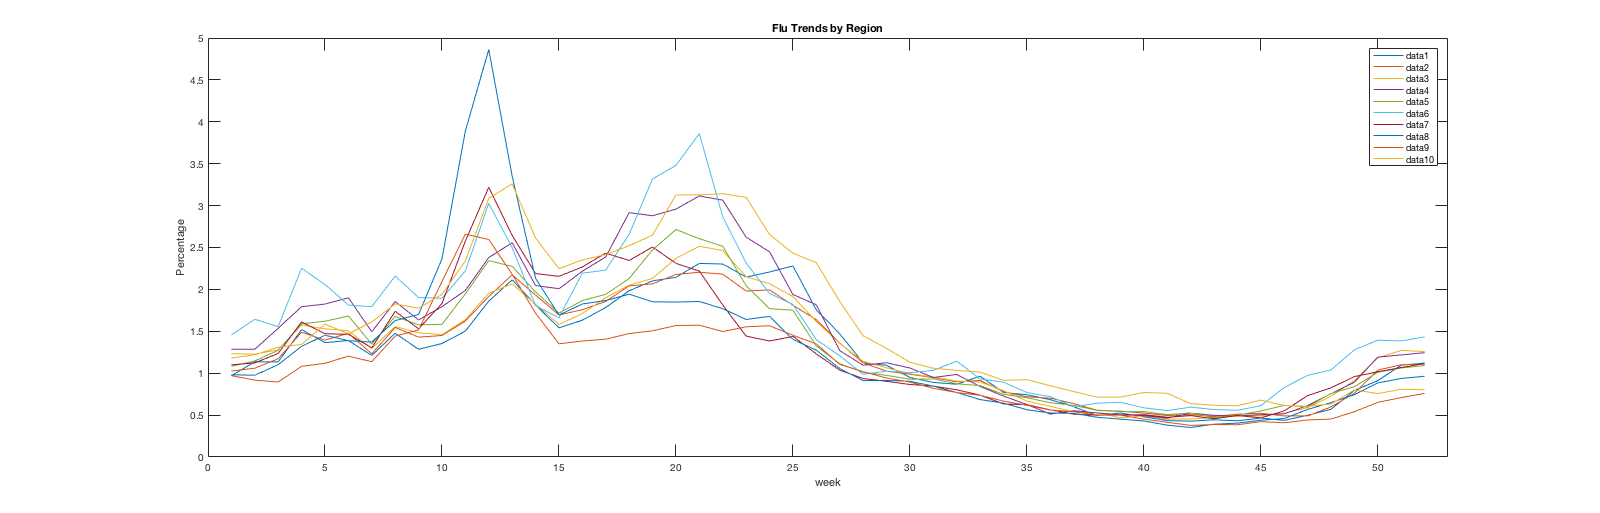

The file beside this chart, header and first rows:
0.97, 1.025, 1.232, 1.286, 1.082, 1.457, 1.1, 0.981, 0.971, 1.182
1.136, 1.06, 1.228, 1.286, 1.146, 1.644, 1.123, 0.976, 0.917, 1.22
1.135, 1.172, 1.278, 1.536, 1.274, 1.556, 1.236, 1.102, 0.895, 1.31
1.52, 1.489, 1.576, 1.794, 1.59, 2.252, 1.612, 1.321, 1.082, 1.343
1.365, 1.394, 1.53, 1.825, 1.62, 2.059, 1.471, 1.453, 1.118, 1.586
1.39, 1.477, 1.506, 1.9, 1.683, 1.813, 1.464, 1.388, 1.204, 1.47
1.212, 1.231, 1.295, 1.495, 1.347, 1.794, 1.303, 1.371, 1.137, 1.611
1.477, 1.546, 1.557, 1.855, 1.678, 2.159, 1.739, 1.628, 1.443, 1.827
1.285, 1.43, 1.482, 1.635, 1.577, 1.903, 1.53, 1.701, 1.516, 1.776
1.354, 1.45, 1.46, 1.794, 1.583, 1.894, 1.831, 2.364, 2.094, 1.941
1.502, 1.622, 1.638, 1.988, 1.947, 2.22, 2.577, 3.89, 2.66, 2.34
1.86, 1.915, 1.955, 2.38, 2.343, 3.027, 3.219, 4.862, 2.595, 3.086
2.114, 2.174, 2.065, 2.557, 2.275, 2.498, 2.644, 3.352, 2.181, 3.26
1.815, 1.932, 1.822, 2.046, 1.969, 1.805, 2.189, 2.132, 1.717, 2.613
1.541, 1.695, 1.581, 2.008, 1.718, 1.662, 2.156, 1.694, 1.351, 2.247
1.632, 1.758, 1.711, 2.217, 1.866, 2.194, 2.268, 1.826, 1.384, 2.352
1.784, 1.856, 1.901, 2.387, 1.942, 2.23, 2.433, 1.867, 1.406, 2.415
1.984, 2.042, 2.05, 2.916, 2.13, 2.657, 2.345, 1.943, 1.473, 2.521
2.102, 2.066, 2.131, 2.879, 2.472, 3.318, 2.506, 1.852, 1.506, 2.648
2.144, 2.178, 2.37, 2.958, 2.714, 3.48, 2.311, 1.849, 1.569, 3.127
2.31, 2.205, 2.515, 3.115, 2.605, 3.859, 2.219, 1.856, 1.573, 3.128
2.303, 2.182, 2.463, 3.065, 2.515, 2.866, 1.814, 1.77, 1.497, 3.142
2.147, 1.98, 2.151, 2.623, 2.044, 2.315, 1.443, 1.641, 1.554, 3.099
2.208, 1.994, 2.068, 2.449, 1.77, 1.952, 1.384, 1.678, 1.566, 2.655
2.28, 1.812, 1.914, 1.939, 1.752, 1.82, 1.439, 1.403, 1.453, 2.432
1.756, 1.638, 1.617, 1.817, 1.325, 1.4, 1.23, 1.275, 1.35, 2.319
1.47, 1.36, 1.356, 1.269, 1.113, 1.208, 1.036, 1.056, 1.105, 1.857
1.124, 1.124, 1.141, 1.095, 1.012, 0.987, 0.937, 0.912, 1.018, 1.447
1.095, 1.024, 1.065, 1.125, 0.974, 1.024, 0.903, 0.914, 0.943, 1.297
0.949, 0.987, 0.994, 1.062, 0.928, 1.006, 0.865, 0.903, 0.894, 1.131
0.89, 0.948, 0.954, 0.949, 0.932, 1.033, 0.846, 0.846, 0.82, 1.059
0.868, 0.897, 0.906, 0.985, 0.874, 1.144, 0.802, 0.77, 0.77, 1.034
0.964, 0.913, 0.896, 0.842, 0.852, 0.932, 0.738, 0.685, 0.736, 1.013
0.77, 0.78, 0.792, 0.727, 0.748, 0.893, 0.633, 0.643, 0.667, 0.915
0.743, 0.719, 0.667, 0.626, 0.707, 0.769, 0.624, 0.564, 0.617, 0.923
0.684, 0.702, 0.604, 0.512, 0.648, 0.721, 0.563, 0.525, 0.561, 0.85
0.6, 0.637, 0.54, 0.552, 0.616, 0.6, 0.511, 0.521, 0.54, 0.781
0.495, 0.558, 0.526, 0.526, 0.556, 0.642, 0.499, 0.474, 0.502, 0.715
0.525, 0.547, 0.468, 0.505, 0.542, 0.653, 0.499, 0.452, 0.499, 0.715
0.48, 0.524, 0.49, 0.494, 0.542, 0.587, 0.505, 0.43, 0.452, 0.77
0.434, 0.495, 0.452, 0.464, 0.506, 0.554, 0.474, 0.38, 0.414, 0.76
0.428, 0.506, 0.454, 0.524, 0.526, 0.595, 0.494, 0.352, 0.377, 0.637
0.444, 0.483, 0.47, 0.497, 0.468, 0.566, 0.456, 0.391, 0.388, 0.617
0.432, 0.511, 0.488, 0.491, 0.501, 0.558, 0.495, 0.404, 0.385, 0.611
0.465, 0.521, 0.491, 0.505, 0.549, 0.612, 0.467, 0.439, 0.422, 0.679
0.437, 0.49, 0.522, 0.515, 0.616, 0.829, 0.55, 0.459, 0.409, 0.614
0.498, 0.49, 0.589, 0.613, 0.598, 0.974, 0.733, 0.568, 0.442, 0.606
0.57, 0.598, 0.726, 0.756, 0.759, 1.039, 0.826, 0.649, 0.453, 0.633
0.795, 0.761, 0.913, 0.892, 0.839, 1.279, 0.96, 0.744, 0.541, 0.8
0.911, 1.037, 1.184, 1.192, 1.012, 1.394, 1.017, 0.884, 0.652, 0.757
1.096, 1.101, 1.272, 1.218, 1.062, 1.385, 1.068, 0.937, 0.709, 0.808
1.121, 1.108, 1.258, 1.245, 1.092, 1.433, 1.115, 0.964, 0.759, 0.803
